Run: headless pygame with SDL's dummy video driver; simulated clock (each Clock.tick advances the game by its frame time, no real sleeping); random seed 0; keys injected as events and as key.get_pressed() state; no mouse input.
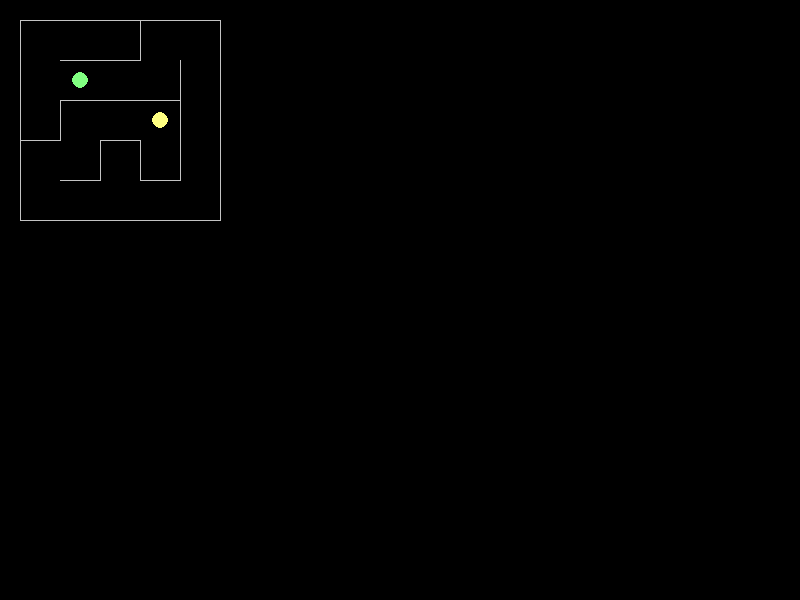
Frame 1 of 4 · flips 1–60 · no input
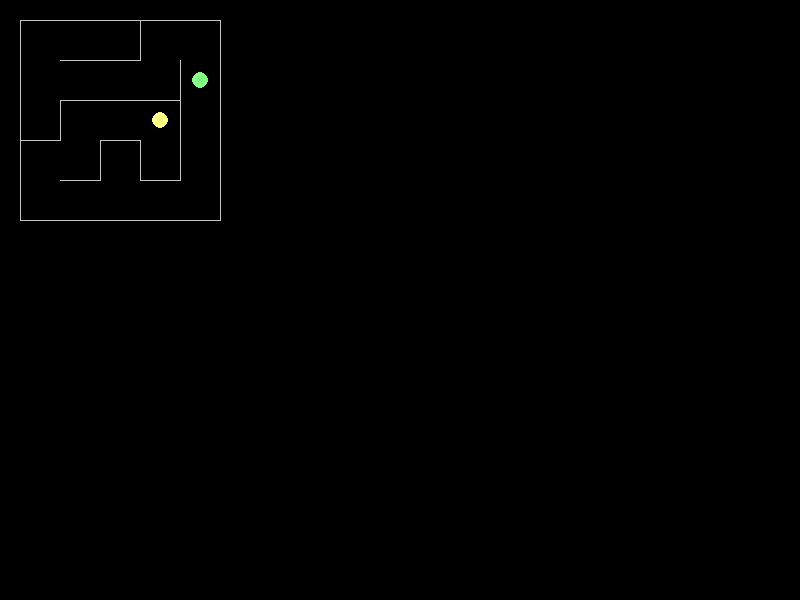
Frame 2 of 4 · flips 61–180 · tapped SPACE, RETURN · held RIGHT (→), D
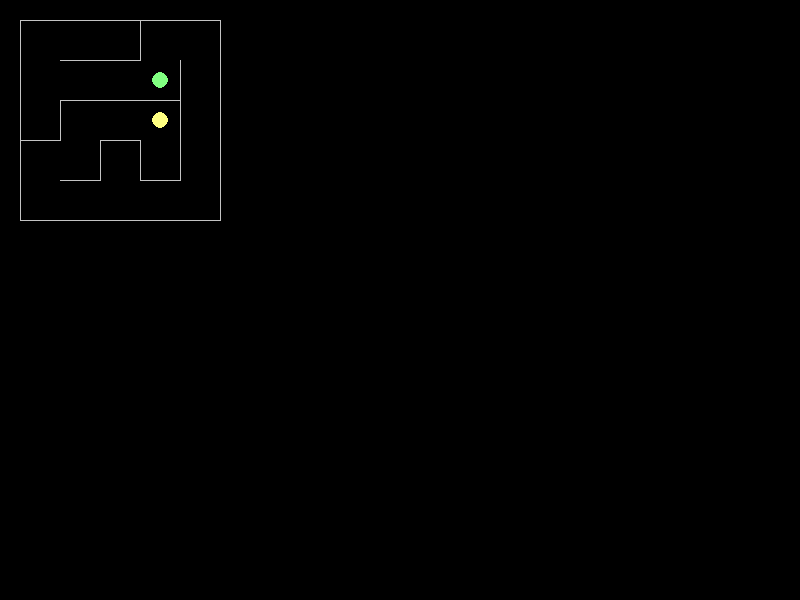
Frame 3 of 4 · flips 181–300 · held DOWN (↓), S
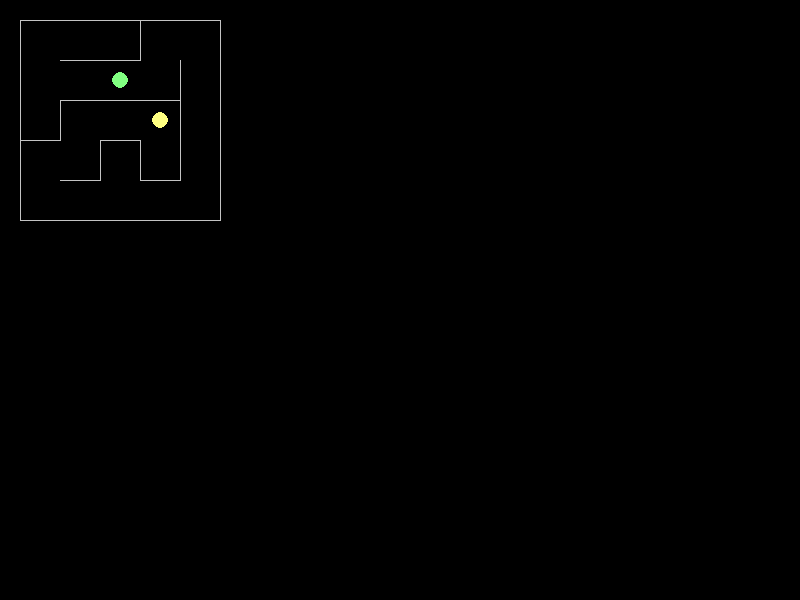
Frame 4 of 4 · flips 301–420 · held LEFT (←), A, UP (↑), W

The pygame program that drew these frames:

from random import randint
import pygame
from pygame.locals import *
import sys


class Case:
	def __init__(self):
		self.murs = {"H": True, "B": True, "G": True, "D": True}
		self.visitee = False

	def draw(self, window, i, j, s):
		col = (196, 196, 196)
		x = 20 + s * i
		y = 20 + s * j
		if self.murs["H"]:
			pygame.draw.line(window, col, (x, y), (x + s, y))
		if self.murs["B"]:
			pygame.draw.line(window, col, (x, y + s), (x + s, y + s))
		if self.murs["G"]:
			pygame.draw.line(window, col, (x, y), (x, y + s))
		if self.murs["D"]:
			pygame.draw.line(window, col, (x + s, y), (x + s, y + s))
		if self.visitee:
			self.affiche_cercle(window, (96, 96, 96), i, j)

	def affiche_cercle(self, window, col, i, j, s):
		x = 20 + s * i
		y = 20 + s * j
		r = pygame.Rect(x + 2, y + 2, s - 4, s - 4)
		pygame.draw.circle(window, col, (x + s // 2, y + s // 2), s // 5)


class Labyrinthe:
	def __init__(self, largeur, hauteur, cote):
		self.largeur = largeur
		self.hauteur = hauteur
		self.cote = cote  # pour l'affichage
		self.cases = [[Case() for _ in range(hauteur)] for _ in range(largeur)]

		# Ajuste la taille de la pile d'exécution
		sys.setrecursionlimit(max(largeur * hauteur, 100000))

		i = randint(0, largeur - 1)
		j = randint(0, hauteur - 1)

		# initialisation du labyrinthe
		passages = self._generation(i, j)

		for i, j, vi, vj in passages:
			c = self.cases[i][j]
			v = self.cases[vi][vj]
			if i == vi:
				if vj == j + 1:
					c.murs["B"] = False
					v.murs["H"] = False
				else:
					c.murs["H"] = False
					v.murs["B"] = False
			if j == vj:
				if vi == i + 1:
					c.murs["D"] = False
					v.murs["G"] = False
				else:
					c.murs["G"] = False
					v.murs["D"] = False

		# initialisation des cases
		for i in range(largeur):
			for j in range(hauteur):
				self.cases[i][j].visitee = False

	def est_valide(self, i, j):
		""" renvoie True ssi i et j sont des indices valides """
		return 0 <= i < self.largeur and 0 <= j < self.hauteur

	def _voisine(self, i, j):
		voisines = []
		for di, dj in [(0, -1), (0, 1), (-1, 0), (1, 0)]:
			vi, vj = i + di, j + dj
			if self.est_valide(vi, vj) and not self.cases[vi][vj].visitee:
				voisines.append((i + di, j + dj))
		if voisines == []:
			return
		idx = randint(0, len(voisines) - 1)
		return voisines[idx]

	def _generation(self, i, j, passages=[]):
		c = self.cases[i][j]
		c.visitee = True

		v = self._voisine(i, j)
		while v is not None:
			vi, vj = v
			passages.append((i, j, vi, vj))
			self._generation(vi, vj, passages)
			v = self._voisine(i, j)
		return passages

	def affiche(self, window):
		larg = self.largeur
		haut = self.hauteur
		for j in range(haut):
			for i in range(larg):
				c = self.cases[i][j]
				c.draw(window, i, j, self.cote)

	def affiche_cercle(self, window, col, i, j):
		c = self.cases[i][j]
		c.affiche_cercle(window, col, i, j, self.cote)

	def case_voisine(self, i, j):
		if self.est_valide(i, j):
			return self.cases[i][j]
		return None


class Main:
	def __init__(self, labyrinthe, solver):
		self.labyrinthe = labyrinthe
		self.solver = solver

		# initialisation de pygame
		pygame.init()
		self.window = pygame.display.set_mode((800, 600))
		self.clock = pygame.time.Clock()

		# maintien de la fenÃªtre
		self.hold()

	def affiche(self):
		self.window.fill((0, 0, 0))
		self.labyrinthe.affiche(self.window)
		self.solver.affiche(self.window)
		pygame.display.flip()

	def hold(self):
		""" hold() -> None
            Maintient la fenÃªtre ouverte jusqu'Ã  sa fermeture
            ou la pression de la touche 'Echap'."""
		lock = True
		while lock:
			events_list = pygame.event.get()
			for event in events_list:
				if event.type == QUIT:
					lock = False
				if event.type == KEYDOWN:
					if event.key == K_ESCAPE:
						lock = False

			self.solver._step()
			self.affiche()

			self.clock.tick(30)
		pygame.quit()


class Solver:
	def __init__(self, lab, cible):
		self.labyrinthe = lab
		self.i = 0
		self.j = 0
		self.cible_i, self.cible_j = cible
		self.chemin = []

	def _step(self):
		c = self.labyrinthe.cases[self.i][self.j]
		self.step(c)

	def case_voisine(self, d):
		""" renvoie une case voisine selon la valeur de d"""
		i, j = self.i, self.j
		if d == "H":
			return self.labyrinthe.case_voisine(i, j - 1)
		if d == "B":
			return self.labyrinthe.case_voisine(i, j + 1)
		if d == "G":
			return self.labyrinthe.case_voisine(i - 1, j)
		if d == "D":
			return self.labyrinthe.case_voisine(i + 1, j)

	def step(self, case):
		if self.i == self.cible_i and self.j == self.cible_j:
			return
		#case.visitee = True
		directions = ["H", "B", "G", "D"]
		n = randint(0, 3)
		d = directions[n]
		if not case.murs[d]:
			#self.chemin.append((self.i, self.j))
			if d == "H":
				self.j -= 1
			if d == "B":
				self.j += 1
			if d == "G":
				self.i -= 1
			if d == "D":
				self.i += 1

	def affiche(self, window):
		self.labyrinthe.affiche_cercle(window, (128, 255, 128), self.i, self.j)
		for i, j in self.chemin:
			self.labyrinthe.affiche_cercle(window, (128, 224, 128), i, j)
		self.labyrinthe.affiche_cercle(window, (255, 255, 128), self.cible_i,
		                               self.cible_j)


lab = Labyrinthe(5, 5, 40)
sol = Solver(lab, (3, 2))

#lab = Labyrinthe(40, 40, 10)
#sol = Solver(lab, (20, 20))
Main(lab, sol)
